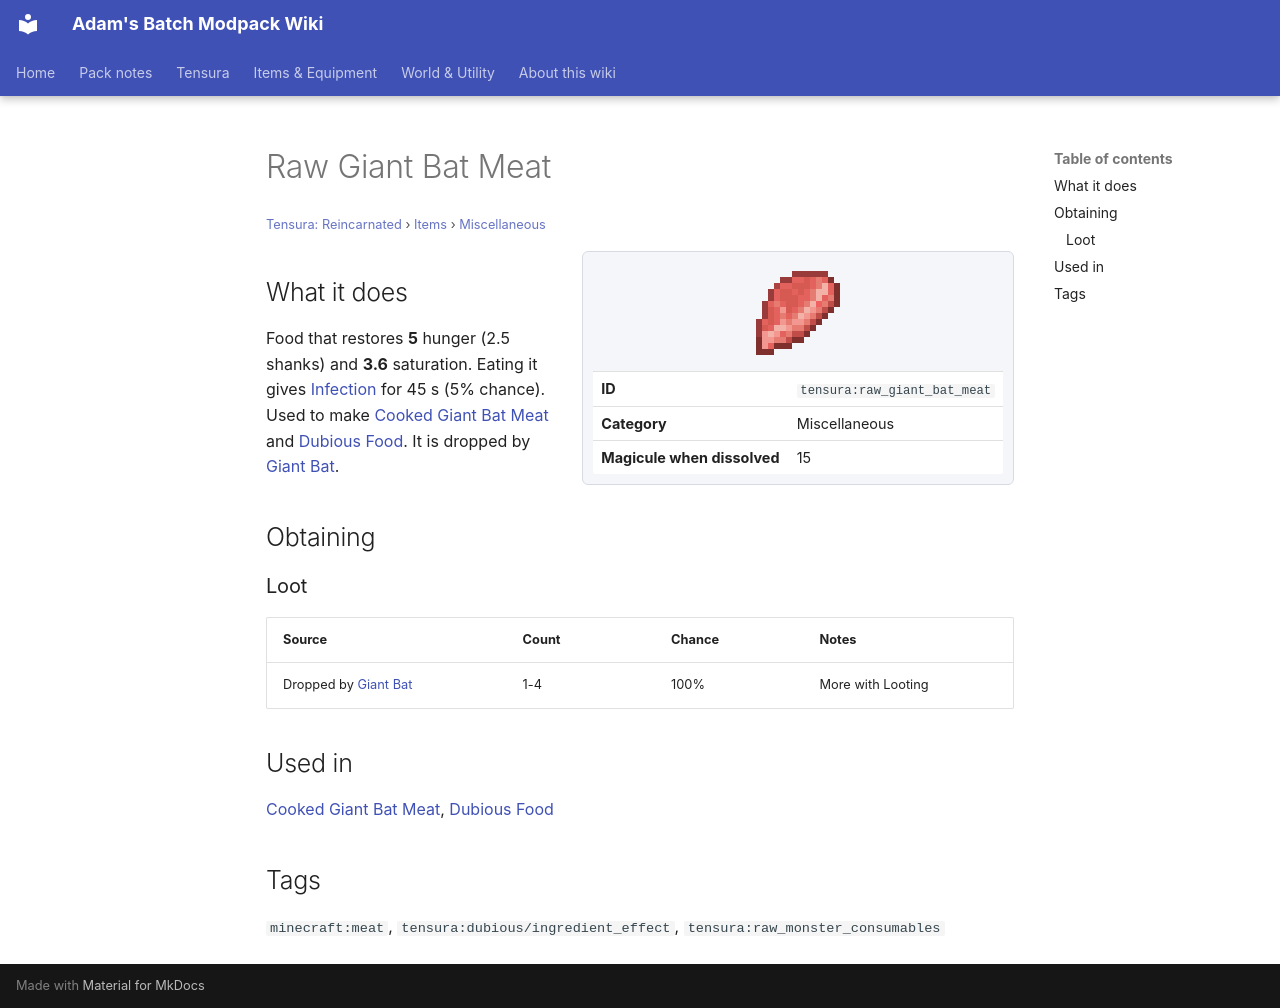

repository: Proteus-Nell/Adams-Batch-MC-Modpack-Wiki · page: tensura-reincarnated/items/miscellaneous/raw-giant-bat-meat/index.html · generator: mkdocs

# Raw Giant Bat Meat

<small>[Tensura: Reincarnated](../../index.md) &rsaquo; [Items](../index.md) &rsaquo; [Miscellaneous](index.md)</small>

<div class="infobox" markdown>

![Raw Giant Bat Meat](../../../assets/icons/tensura/item/raw_giant_bat_meat.png)

| | |
|---|---|
| **ID** | `tensura:raw_giant_bat_meat` |
| **Category** | Miscellaneous |
| **Magicule when dissolved** | 15 |

</div>

## What it does

Food that restores **5** hunger (2.5 shanks) and **3.6** saturation. Eating it gives [Infection](../../effects/infection.md) for 45 s (5% chance). Used to make [Cooked Giant Bat Meat](cooked-giant-bat-meat.md) and [Dubious Food](dubious-food.md). It is dropped by [Giant Bat](../../mobs/giant-bat.md).

## Obtaining

### Loot

| Source | Count | Chance | Notes |
|---|---|---|---|
| Dropped by [Giant Bat](../../mobs/giant-bat.md) | 1-4 | 100% | More with Looting |

## Used in

[Cooked Giant Bat Meat](cooked-giant-bat-meat.md), [Dubious Food](dubious-food.md)

## Tags

`minecraft:meat`, `tensura:dubious/ingredient_effect`, `tensura:raw_monster_consumables`
